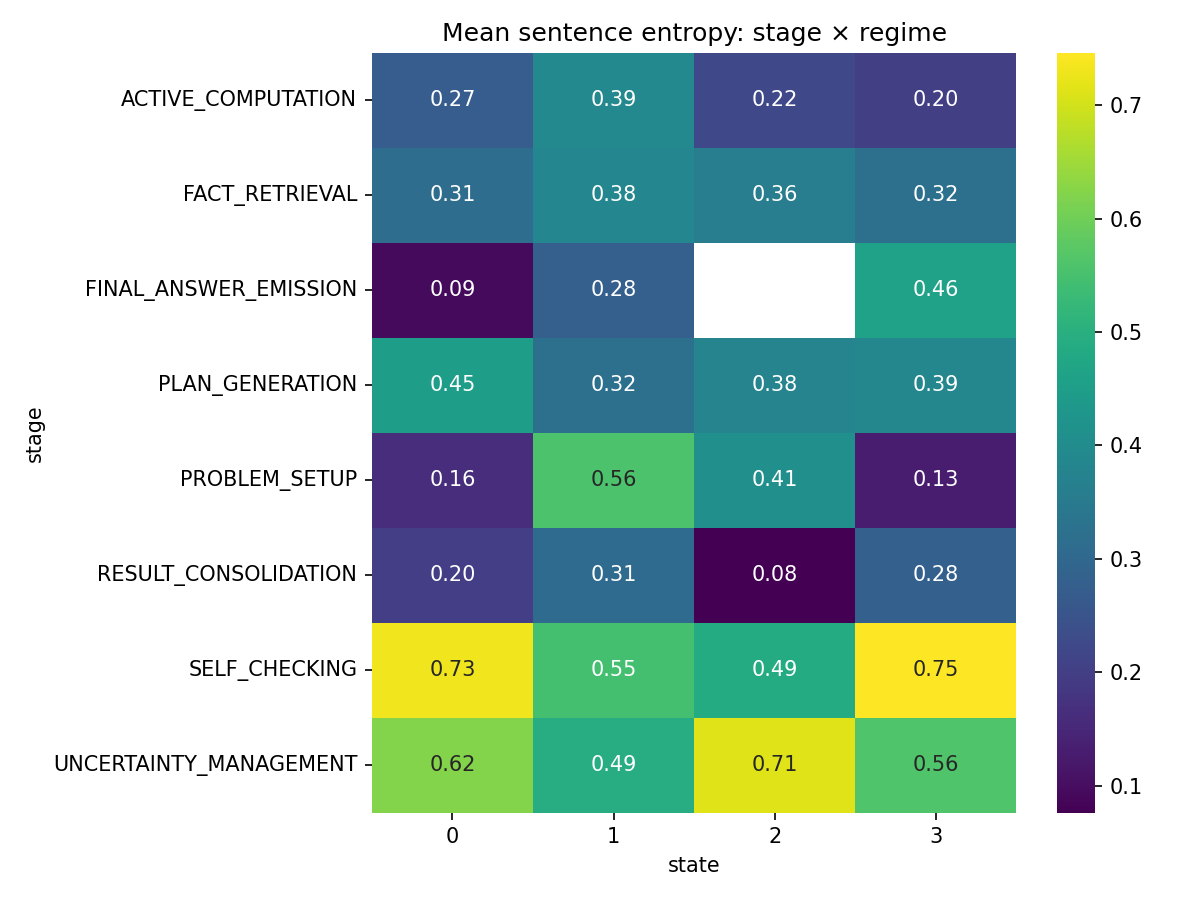

The table this chart was drawn from, first rows:
stage, 0, 1, 2, 3
ACTIVE_COMPUTATION, 0.272, 0.3924, 0.2212, 0.1993
FACT_RETRIEVAL, 0.3135, 0.3839, 0.3586, 0.3203
FINAL_ANSWER_EMISSION, 0.09301, 0.2753, , 0.4625
PLAN_GENERATION, 0.4472, 0.3206, 0.3773, 0.3872
PROBLEM_SETUP, 0.1624, 0.5552, 0.411, 0.1297
RESULT_CONSOLIDATION, 0.1988, 0.3084, 0.07635, 0.2778
SELF_CHECKING, 0.7322, 0.5468, 0.4857, 0.7459
UNCERTAINTY_MANAGEMENT, 0.6228, 0.4923, 0.7121, 0.5605
